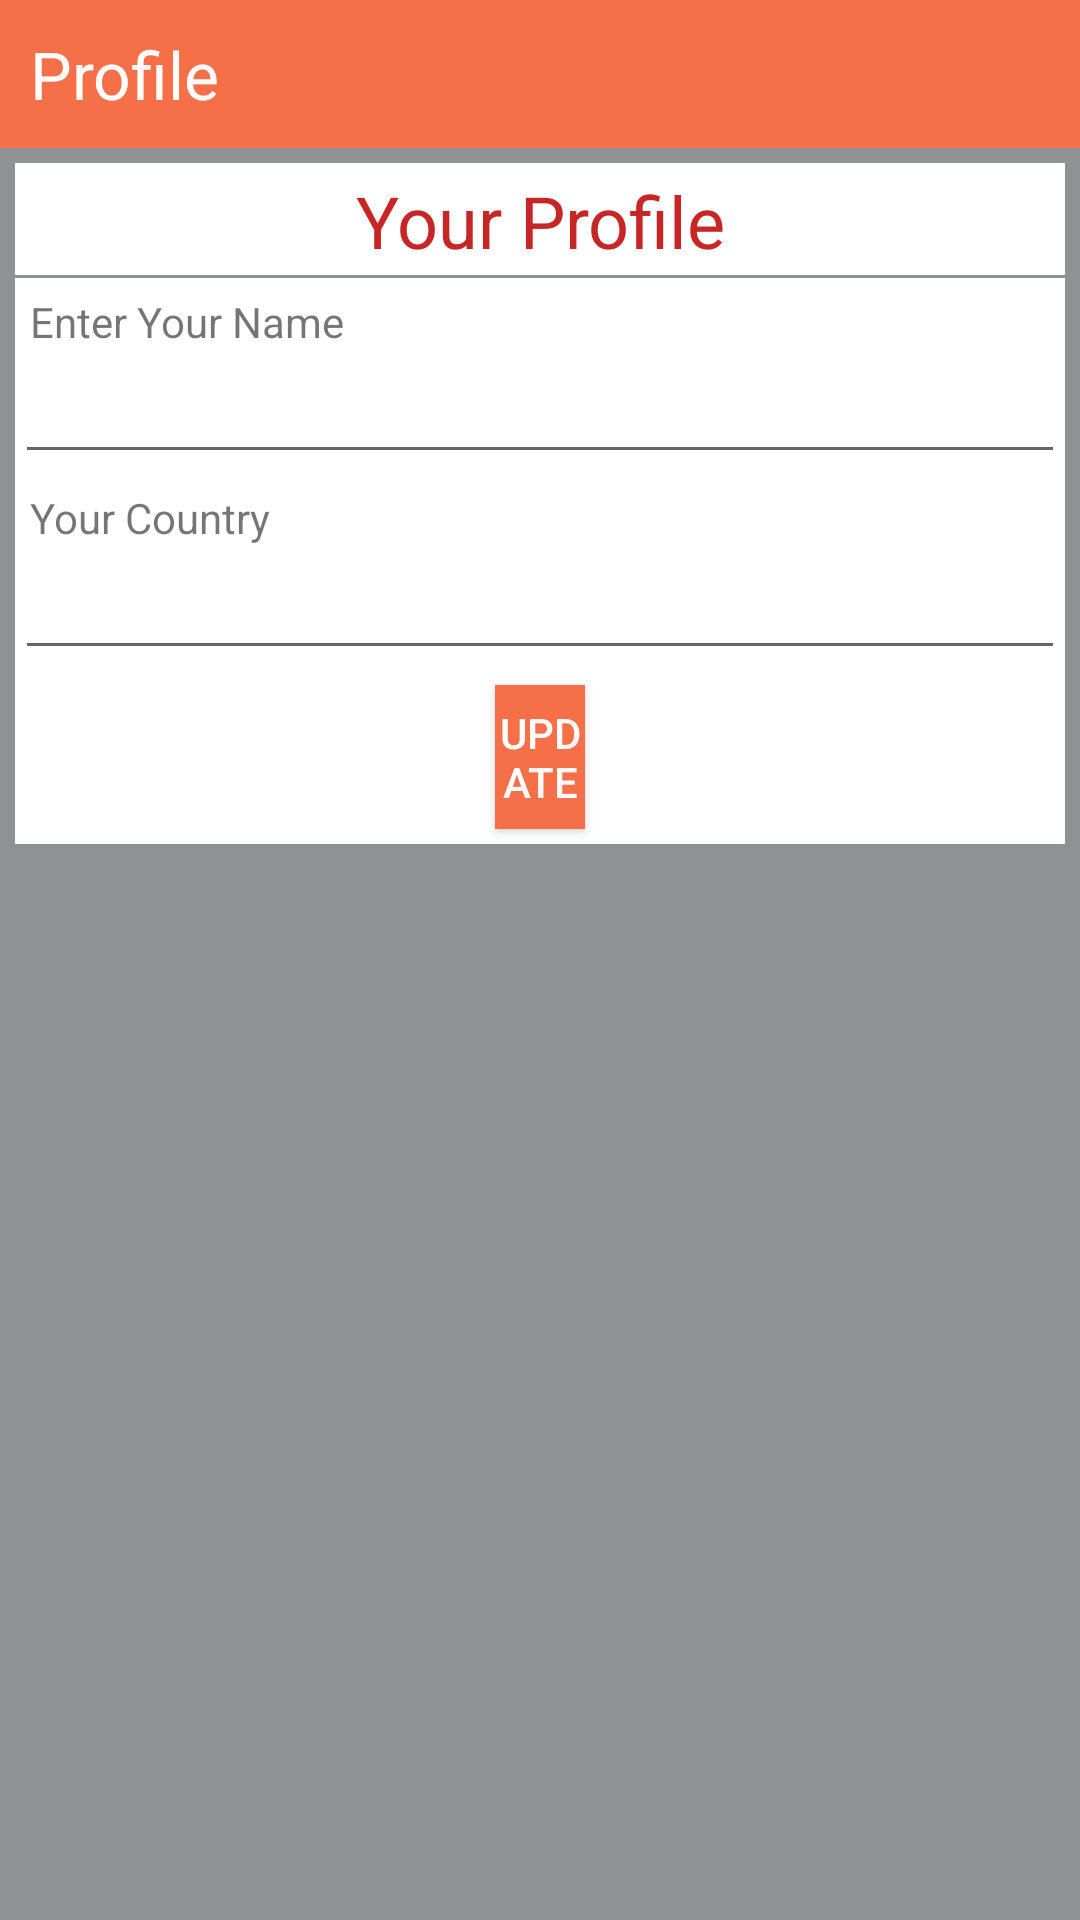

Here is an Android app screen rendered from its layout file. Give the layout XML and the strings, colors and styles it references.
<!-- AndroidManifest.xml: application theme Theme.Typing_test_app -->
<!-- res/layout/activity_profile.xml -->
<?xml version="1.0" encoding="utf-8"?>
<RelativeLayout xmlns:android="http://schemas.android.com/apk/res/android"
    xmlns:app="http://schemas.android.com/apk/res-auto"
    xmlns:tools="http://schemas.android.com/tools"
    android:layout_width="match_parent"
    android:layout_height="match_parent"
    tools:context=".ProfileActivity">

    <LinearLayout
        android:id="@+id/TH_LL_V"
        android:layout_width="match_parent"
        android:layout_height="match_parent"
        android:background="@color/background_gray"
        android:orientation="vertical">

        <LinearLayout
            android:id="@+id/TH_LL_title"
            android:layout_width="match_parent"
            android:layout_height="wrap_content"
            android:background="@color/background_orange"
            android:orientation="horizontal">

            <ImageButton
                android:id="@+id/back_button_profile"
                android:layout_width="wrap_content"
                android:layout_height="match_parent"
                android:layout_weight="1"
                android:background="@color/background_orange"
                app:srcCompat="@drawable/arrow_back_image" />

            <TextView
                android:id="@+id/P_title"
                android:layout_width="370dp"
                android:layout_height="wrap_content"
                android:padding="10dp"
                android:text="@string/profile_title"
                android:textColor="@color/white"
                android:textSize="22sp" />
        </LinearLayout>

        <LinearLayout
            android:id="@+id/P_LL_V_profile"
            android:layout_width="match_parent"
            android:layout_height="wrap_content"
            android:layout_margin="5dp"
            android:background="@color/white"
            android:orientation="vertical">

            <TextView
                android:id="@+id/text_your_profile"
                android:layout_width="match_parent"
                android:layout_height="wrap_content"
                android:background="@drawable/bottom_singleline"
                android:gravity="center"
                android:padding="3dp"
                android:text="Your Profile"
                android:textColor="#C72626"
                android:textSize="24sp" />

            <TextView
                android:id="@+id/name_hint"
                android:layout_width="match_parent"
                android:layout_height="wrap_content"
                android:paddingLeft="5dp"
                android:paddingTop="5dp"
                android:text="Enter Your Name"
                android:textSize="14sp" />

            <EditText
                android:id="@+id/ET_name"
                android:layout_width="match_parent"
                android:layout_height="wrap_content"
                android:ems="10"
                android:inputType="textPersonName" />

            <TextView
                android:id="@+id/country_hint"
                android:layout_width="match_parent"
                android:layout_height="wrap_content"
                android:paddingLeft="5dp"
                android:paddingTop="5dp"
                android:text="Your Country" />

            <EditText
                android:id="@+id/ET_country"
                android:layout_width="match_parent"
                android:layout_height="wrap_content"
                android:ems="10"
                android:inputType="textPersonName" />

            <Button
                android:id="@+id/button"
                android:layout_width="match_parent"
                android:layout_height="wrap_content"
                android:layout_marginLeft="160dp"
                android:layout_marginTop="5dp"
                android:layout_marginRight="160dp"
                android:layout_marginBottom="5dp"
                android:background="@color/background_orange"
                android:text="UPDATE"
                android:textColor="@color/white" />
        </LinearLayout>

    </LinearLayout>
</RelativeLayout>
<!-- resources referenced by this layout -->
<resources>
  <color name="background_gray">#8F9193</color>
  <color name="background_orange">#F56F49</color>
  <color name="white">#FFFFFFFF</color>
  <!-- drawable arrow_back_image (drawable) -->
  <layer-list xmlns:android="http://schemas.android.com/apk/res/android">
      <item
          android:drawable="@drawable/arrow_back_icon"
          android:width="30dp"
          android:height="30dp">
  
      </item>
  </layer-list>
  <!-- drawable bottom_singleline (drawable) -->
  <?xml version="1.0" encoding="utf-8"?>
  <layer-list xmlns:android="http://schemas.android.com/apk/res/android">
      <item>
          <shape>
              <solid android:color="@color/background_gray"/>
          </shape>
      </item>
  
      <item android:bottom="1dp">
          <shape>
              <solid android:color="@color/white"/>
          </shape>
      </item>
  </layer-list>
  <string name="profile_title">Profile</string>
  <style name="Theme.Typing_test_app" parent="Theme.AppCompat.Light.NoActionBar">
          
          <item name="colorPrimary">@color/purple_500</item>
          <item name="colorPrimaryVariant">@color/purple_700</item>
          <item name="colorOnPrimary">@color/white</item>
          
          <item name="colorSecondary">@color/teal_200</item>
          <item name="colorSecondaryVariant">@color/teal_700</item>
          <item name="colorOnSecondary">@color/black</item>
          
          <item name="android:statusBarColor">?attr/colorPrimaryVariant</item>
          
          <item name="textAllCaps">false</item>
          <item name="android:textAllCaps">false</item>
      </style>
  <color name="purple_500">#FF6200EE</color>
  <color name="purple_700">#FF3700B3</color>
  <color name="teal_200">#FF03DAC5</color>
  <color name="teal_700">#FF018786</color>
  <color name="black">#FF000000</color>
</resources>
